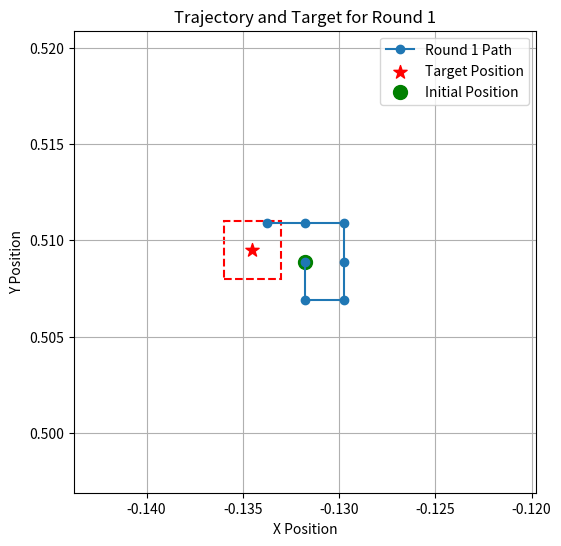
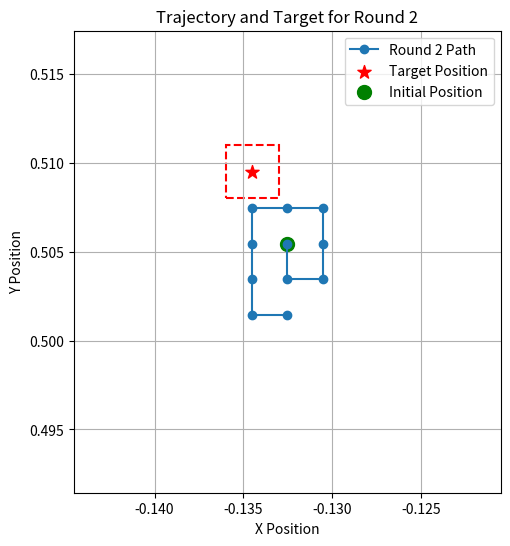
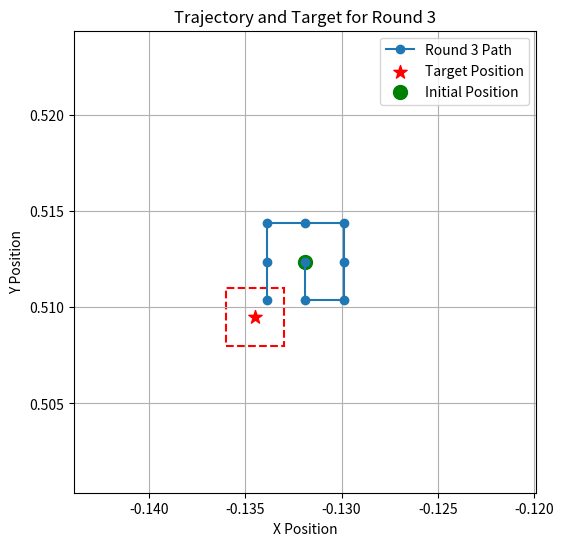
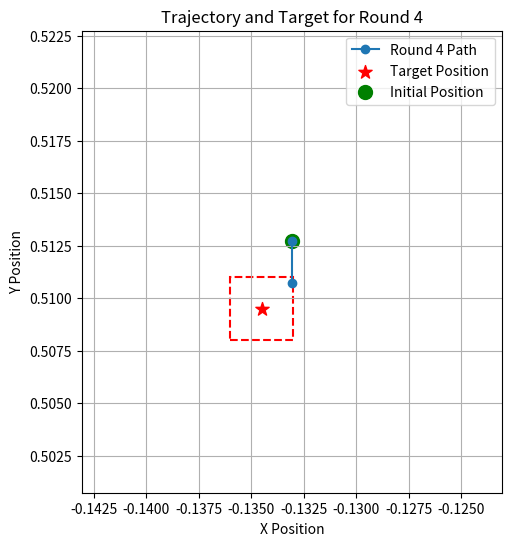
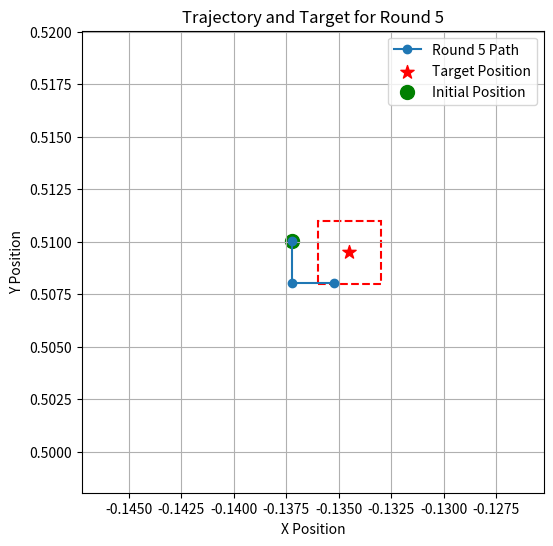
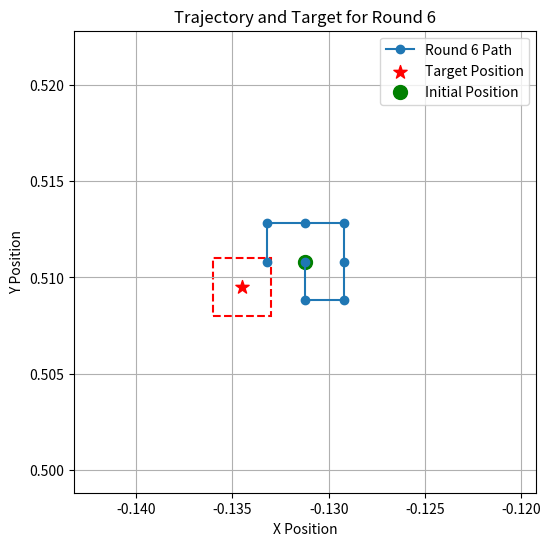
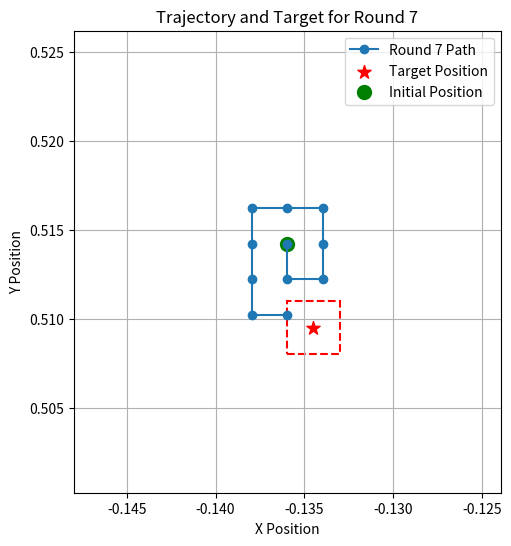
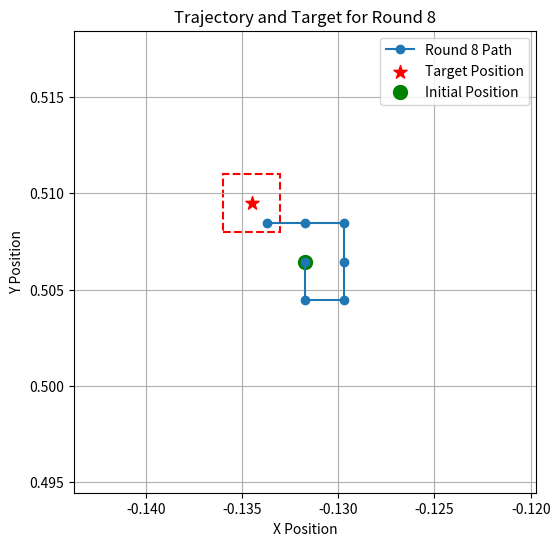
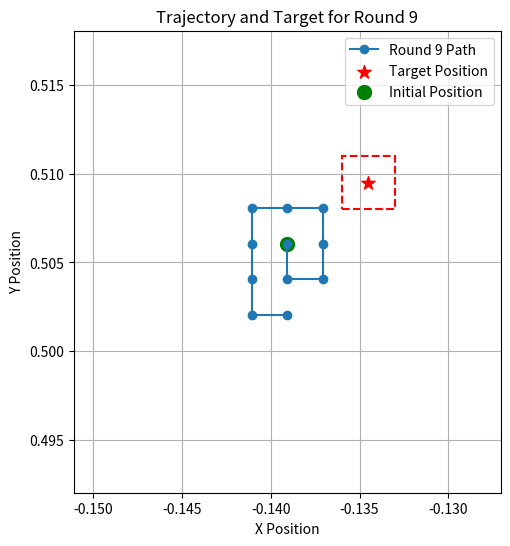
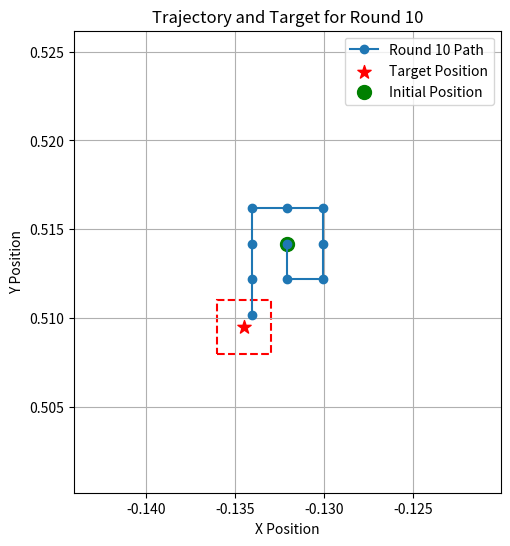
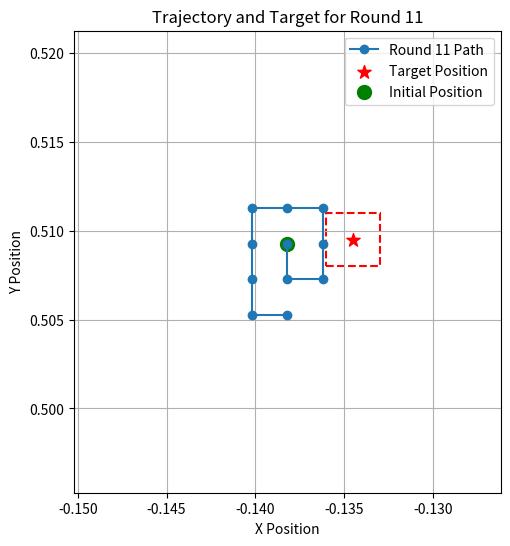
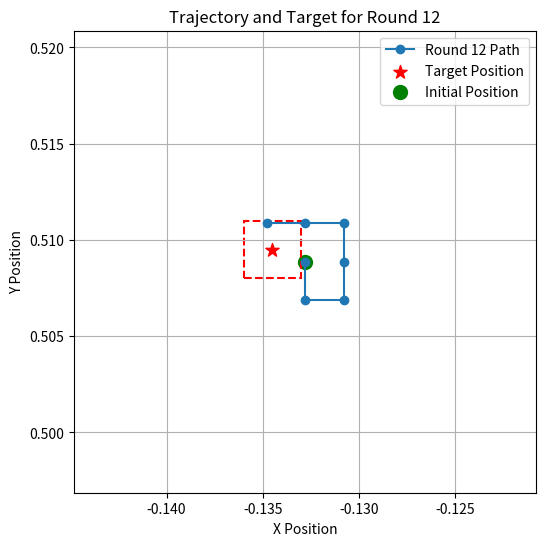
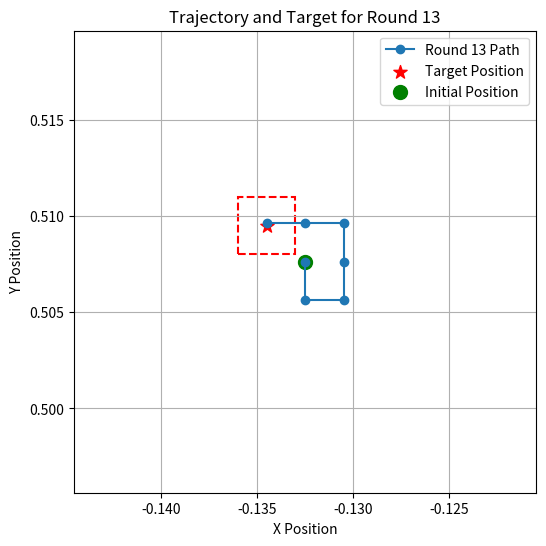
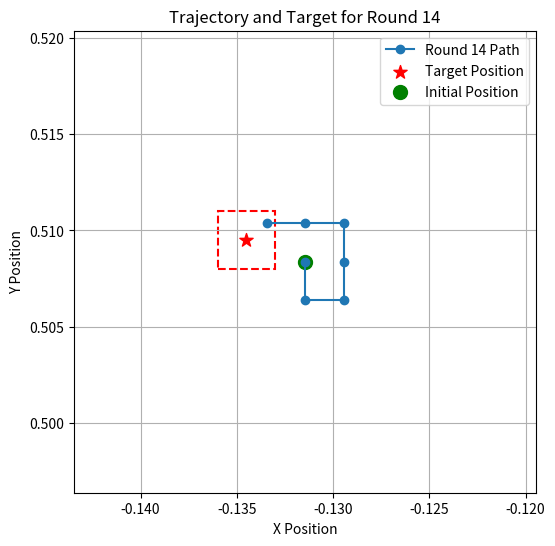
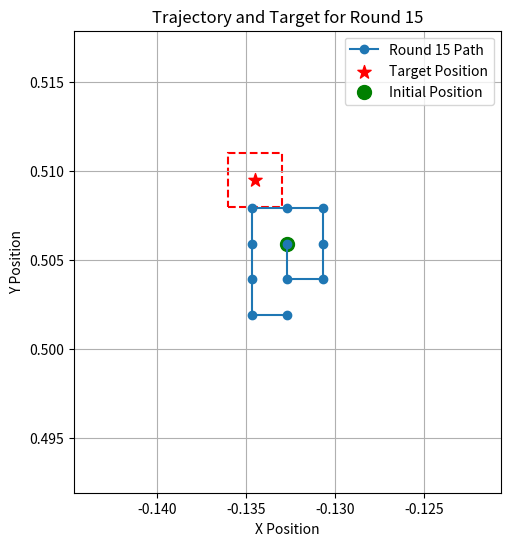
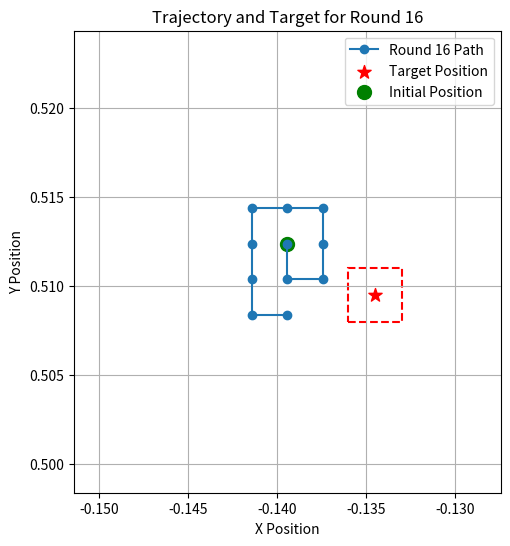

Python code for these plots, in order:
import os
import csv
from datetime import datetime
import numpy as np
# import math
import matplotlib.pyplot as plt
import matplotlib.patches as patches

class RobotSimulation:
    def __init__(self, seed=None):
        # 配置初始位置和最大误差
        self.initial_target_pos = np.array([-0.1345, 0.5095, 0.157])
        self.max_init_error = 0.005  # 误差范围 ±0.005
        self.max_insert_error = 0.0015
        self.np_random = np.random.default_rng(seed)  # 随机数生成器

        # 定义结果保存的文件夹路径
        self.log_dir = './base_line_results'
        if not os.path.exists(self.log_dir):
            os.makedirs(self.log_dir)  # 如果文件夹不存在，则创建

    def reset(self):
        # 添加噪声，注意z轴误差是固定范围±0.0002
        while True:
            position_noise = self.np_random.uniform(
                low=[-self.max_init_error, -self.max_init_error, -0.0002],
                high=[self.max_init_error, self.max_init_error, 0.0002],
                size=3
            )
            # 初始位置加上噪声
            init_object_pose = self.initial_target_pos + position_noise

            # 检查机器人是否在目标的误差范围内
            if (abs(init_object_pose[0] - self.initial_target_pos[0]) > self.max_insert_error or
                    abs(init_object_pose[1] - self.initial_target_pos[1]) > self.max_insert_error):
                break  # 退出循环，表示机器人不在误差范围内，初始化成功
            else:
                # 如果机器人在误差范围内，重新初始化
                print(f"Initial pose {init_object_pose} is within the error range. Reinitializing...")

        # 打印并返回初始位置
        return init_object_pose

    def archimedes_spiral_search(self, init_pose, target_pose, max_steps=10, step_size=0.0005, initial_radius=0.0005):
        # Archimedes螺旋搜索
        radius = initial_radius  # 初始半径设为较大的值
        angle = 0.0
        current_pose = np.copy(init_pose)

        # 存储轨迹点
        trajectory_x = [current_pose[0]]  # 初始位置
        trajectory_y = [current_pose[1]]  # 初始位置

        # 从第一步开始，步数不计入初始位置
        step_count = 0

        for step in range(max_steps):
            # 计算当前的螺旋路径点
            delta_x = radius * np.cos(angle)
            delta_y = radius * np.sin(angle)
            # 模拟机器人的新位置
            current_pose = init_pose + np.array([-delta_x, -delta_y, 0.0])

            # 存储轨迹点
            trajectory_x.append(current_pose[0])
            trajectory_y.append(current_pose[1])

            # 计算当前位置与目标位置的误差
            self.curr_error = current_pose - target_pose
            # 使用新的成功条件
            success = (abs(self.curr_error[0]) <= self.max_insert_error and abs(self.curr_error[1]) <= self.max_insert_error)

            if success:  # 检查是否到达目标位置
                print("current error：", self.curr_error[0], self.curr_error[1])
                return True, step_count + 1, trajectory_x, trajectory_y  # 返回成功、步数和轨迹点

            # 更新螺旋的半径和角度
            radius += step_size
            angle += np.pi / 3
            step_count += 1

        return False, step_count, trajectory_x, trajectory_y  # 超过最大步骤数，未能到达目标

    def square_spiral_search(self, init_pose, target_pose, max_steps=10, step_size=0.002):
        """方形螺旋搜索"""
        current_pose = np.copy(init_pose)
        trajectory_x, trajectory_y = [current_pose[0]], [current_pose[1]]
        step_count = 0
        directions = [(0, -1), (1, 0), (0, 1), (-1, 0), ]  # 顺时针：右、上、左、下
        direction_index = 0
        flag = 1
        flag_1 = 0

        for i in range(max_steps):
            dx, dy = directions[direction_index]
            for i in range(flag):
                current_pose += np.array([dx * step_size, dy * step_size, 0.0])
                trajectory_x.append(current_pose[0])
                trajectory_y.append(current_pose[1])
                step_count += 1
                self.curr_error = current_pose - target_pose
                if (abs(self.curr_error[0]) <= self.max_insert_error and
                    abs(self.curr_error[1]) <= self.max_insert_error):
                    return True, step_count, trajectory_x, trajectory_y
                if step_count == max_steps:
                    flag_1 = 1
                    break
            if flag_1:
                break

            direction_index = (direction_index + 1) % 4  # 顺时针切换方向
            if direction_index % 2 == 0:  # 每完成半圈增加步长
                flag += 1

        return False, step_count, trajectory_x, trajectory_y

    def windmill_search(self, init_pose, target_pose, max_steps=10, step_size=0.003):
        """
        风车搜索算法：严格按照序号顺序执行
        - init_pose: 初始位置
        - target_pose: 目标位置
        - max_steps: 最大步数
        - step_size: 每次步长的增量
        """
        current_pose = np.copy(init_pose)
        trajectory_x, trajectory_y = [current_pose[0]], [current_pose[1]]
        step_count = 0

        # 定义风车轨迹的方向，按图中序号顺序
        directions = [
            (-1, -1),  # 1：向下
            (0, 1),  # 2：向左
            (1, 0),  # 3：向右
            (1, 0),  # 4：向上
            (0, 1),  # 5：向右
            (-1, -1),  # 6：向下
            (0, 1),  # 7：向左
            (-1, 0),  # 8：向上
            (1, -1),  # 9：向左
            (1, -1),  # 10：向下
        ]

        # 执行搜索
        for i in range(len(directions)):
            if step_count >= max_steps:
                break

            # 当前方向
            direction = directions[i]

            # 计算当前方向的移动
            delta_x = direction[0] * step_size
            delta_y = direction[1] * step_size

            # 更新当前位置
            current_pose = current_pose + np.array([delta_x, delta_y, 0.0])
            trajectory_x.append(current_pose[0])
            trajectory_y.append(current_pose[1])

            # 检查当前位置与目标位置的误差
            self.curr_error = current_pose - target_pose
            if (abs(self.curr_error[0]) <= self.max_insert_error and
                    abs(self.curr_error[1]) <= self.max_insert_error):
                return True, step_count + 1, trajectory_x, trajectory_y

            # 增加步数
            step_count += 1

            # 每次按序号方向走一步
            # step_size += 0.05  # 每次增大步长

        return False, step_count, trajectory_x, trajectory_y

    def raster_search(self, init_pose, target_pose, max_steps=10, n=2, step_size=0.002, width=0.001):
        """栅格搜索"""
        current_pose = np.copy(init_pose)
        trajectory_x, trajectory_y = [current_pose[0]], [current_pose[1]]
        step_count = 0
        moving_reverse = True  # 标记当前方向
        flag = 1

        if target_pose[0] > init_pose[0] and target_pose[1] < init_pose[1]:  # 目标在下方
            diretion = 0  # 优先向下
        elif target_pose[0] > init_pose[0] and target_pose[1] > init_pose[1]:  # 目标在右侧
            diretion = 1  # 优先向右
        elif target_pose[0] < init_pose[0] and target_pose[1] > init_pose[1]:  # 目标在上方
            diretion = 2  # 优先向上
        elif target_pose[0] < init_pose[0] and target_pose[1] < init_pose[1]:   # 目标在左侧
            diretion = 3  # 优先向左


        if diretion==1:
            width = width
            step_size = -step_size
        if diretion == 2:
            width = -width
            step_size = -step_size
        if diretion==3:
            width = -width
            step_size = step_size
        for i in range(0,max_steps):
            if step_count % n == 0 and step_count != 0 and flag:  # 换行时垂直移动
                current_pose[0] += width
                moving_reverse = not moving_reverse  # 方向反转
                flag = 0
            elif (step_count-n) % (n+1) == 0 and step_count != 0 and step_count != n+1:
                current_pose[0] += width
                moving_reverse = not moving_reverse  # 方向反转
            else:  # 横向移动
                delta_y = -step_size if moving_reverse else step_size
                current_pose[1] += delta_y
            trajectory_x.append(current_pose[0])
            trajectory_y.append(current_pose[1])

            self.curr_error = current_pose - target_pose
            if (abs(self.curr_error[0]) <= self.max_insert_error and
                abs(self.curr_error[1]) <= self.max_insert_error):
                return True, step_count + 1, trajectory_x, trajectory_y

            step_count += 1

        return False, step_count, trajectory_x, trajectory_y

    def plot_trajectory(self, trajectory_x, trajectory_y, target_pos, round_num):
        # 绘制轨迹图
        plt.figure(figsize=(6, 6))
        plt.plot(trajectory_x, trajectory_y, marker='o', label=f"Round {round_num} Path")  # 从第二个点开始绘制路径
        plt.scatter(target_pos[0], target_pos[1], color='red', marker='*', s=100, label="Target Position")

        # 绘制初始位置，使用绿色标记
        plt.scatter(trajectory_x[0], trajectory_y[0], color='green', marker='o', s=100, label="Initial Position")

        # 定义矩形的宽度和高度为 max_insert_error
        rect_width = self.max_insert_error * 2  # 宽度是误差范围的两倍
        rect_height = self.max_insert_error * 2  # 高度是误差范围的两倍
        # 创建矩形（从中心位置出发）
        rectangle = patches.Rectangle((target_pos[0] - self.max_insert_error, target_pos[1] - self.max_insert_error),
                                      rect_width, rect_height, linewidth=1.5, edgecolor='r', facecolor='none',
                                      linestyle='--')

        # 在当前的图形中添加矩形
        plt.gca().add_patch(rectangle)

        # 自动调整坐标轴范围，确保显示完整的轨迹和误差圆
        margin = 0.005  # 增加一个小的边距，确保误差圆和轨迹完全可见
        x_min = min(trajectory_x) - margin - self.max_init_error  # 增加误差圆的半径
        x_max = max(trajectory_x) + margin + self.max_init_error  # 增加误差圆的半径
        y_min = min(trajectory_y) - margin - self.max_init_error  # 增加误差圆的半径
        y_max = max(trajectory_y) + margin + self.max_init_error  # 增加误差圆的半径

        plt.xlim(x_min, x_max)
        plt.ylim(y_min, y_max)

        # 添加图例和标签
        plt.legend()
        plt.xlabel("X Position")
        plt.ylabel("Y Position")
        plt.title(f"Trajectory and Target for Round {round_num}")
        plt.grid(True)
        plt.gca().set_aspect('equal', adjustable='box')  # 确保X、Y轴等比例
        plt.show()

    def run_tests(self, num_tests, search_method="archimedes"):
        search_methods = {
            "archimedes": self.archimedes_spiral_search,
            "square_spiral": self.square_spiral_search,
            "windmill": self.windmill_search,
            "raster": self.raster_search,
        }

        if search_method not in search_methods:
            raise ValueError(f"Invalid search method: {search_method}")

        success_count = 0
        # 创建一个时间戳用于文件命名
        timestamp = datetime.now().strftime("%Y%m%d_%H%M%S")  # 使用 datetime.now()
        log_filename = os.path.join(self.log_dir, f"{timestamp}_{search_method}.csv")

        # 创建并初始化CSV文件
        with open(log_filename, 'w', newline='') as csvfile:
            csv_writer = csv.writer(csvfile)
            # 写入表头
            csv_writer.writerow(["Test Round", "Attempt", "Success", "Cumulative Success Rate (%)"])

        # 执行多个测试
        total_steps = 0  # 累计成功回合的步数
        for round_num in range(1, num_tests + 1):
            initial_pose = self.reset()
            # 测试是否能在螺旋搜索中到达目标位置，并记录尝试次数
            success, steps, trajectory_x, trajectory_y = search_methods[search_method](initial_pose, self.initial_target_pos)
            total_steps += steps  # 只在成功的回合中累计步数

            if success:
                success_count += 1

            # 计算当前的成功率
            success_rate = (success_count / round_num) * 100

            # 追加写入每次测试的结果（成功用1表示，失败用0表示）
            with open(log_filename, 'a', newline='') as csvfile:
                csv_writer = csv.writer(csvfile)
                csv_writer.writerow([round_num, steps, 1 if success else 0, success_rate])

            # 绘制轨迹和目标位置
            self.plot_trajectory(trajectory_x, trajectory_y, self.initial_target_pos, round_num)

        print(f"Results saved to: {log_filename}")
        print(f"Success rate: {success_count / num_tests * 100}%")
        print(f"Average steps to reach target: {total_steps / num_tests:.2f}")


# 示例运行
sim = RobotSimulation(seed=42)  # 传入固定的随机数种子
# search_methods = {
#     "archimedes": self.archimedes_spiral_search,
#     "square_spiral": self.square_spiral_search,
#     "windmill": self.windmill_search,
#     "raster": self.raster_search,
# }
sim.run_tests(20, search_method="square_spiral")
